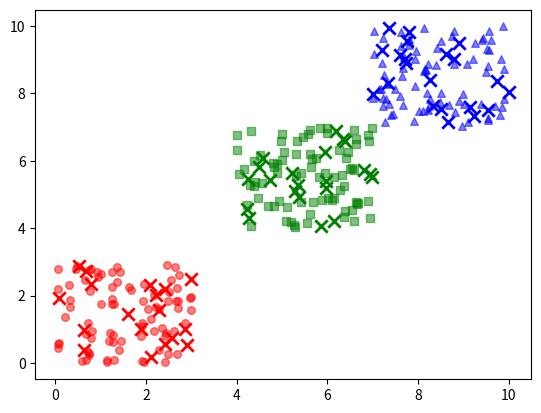

The matplotlib source for this figure:
import random
import math
import collections

def generate_class_data(n_samples, seed=42):
    random.seed(seed)
    data = []
    for _ in range(n_samples // 3):
        data.append((random.uniform(0, 3), random.uniform(0, 3), 0))
        data.append((random.uniform(4, 7), random.uniform(4, 7), 1))
        data.append((random.uniform(7, 10), random.uniform(7, 10), 2))
    random.shuffle(data)
    return data

def distance(p1, p2):
    return math.sqrt((p1[0] - p2[0]) ** 2 + (p1[1] - p2[1]) ** 2)

def knn(train_data, test_point, k=5):
    dists = []
    for point in train_data:
        d = distance(test_point, (point[0], point[1]))
        dists.append((d, point[2]))
    dists.sort(key=lambda x: x[0])
    neighbors = [label for _, label in dists[:k]]
    return collections.Counter(neighbors).most_common(1)[0][0]

def split_data(data, test_ratio=0.2):
    random.shuffle(data)
    n_test = int(len(data) * test_ratio)
    return data[n_test:], data[:n_test]

def main():
    n_samples = 300
    train_data = generate_class_data(n_samples)
    train_set, test_set = split_data(train_data, 0.2)

    print(f"Training set: {len(train_set)} samples")
    print(f"Test set: {len(test_set)} samples")

    correct = 0
    for x, y, label in test_set:
        pred = knn(train_set, (x, y), k=5)
        if pred == label:
            correct += 1

    accuracy = correct / len(test_set) * 100
    print(f"\nK=5 accuracy: {accuracy:.1f}%")

    import matplotlib.pyplot as plt
    colors = ['red', 'green', 'blue']
    markers = ['o', 's', '^']

    for x, y, label in train_set:
        plt.scatter(x, y, c=colors[label], marker=markers[label], alpha=0.5, s=30)

    for x, y, label in test_set:
        pred = knn(train_set, (x, y), k=5)
        plt.scatter(x, y, c=colors[pred], marker='x', s=80, linewidths=2)

    plt.show()

if __name__ == '__main__':
    main()
